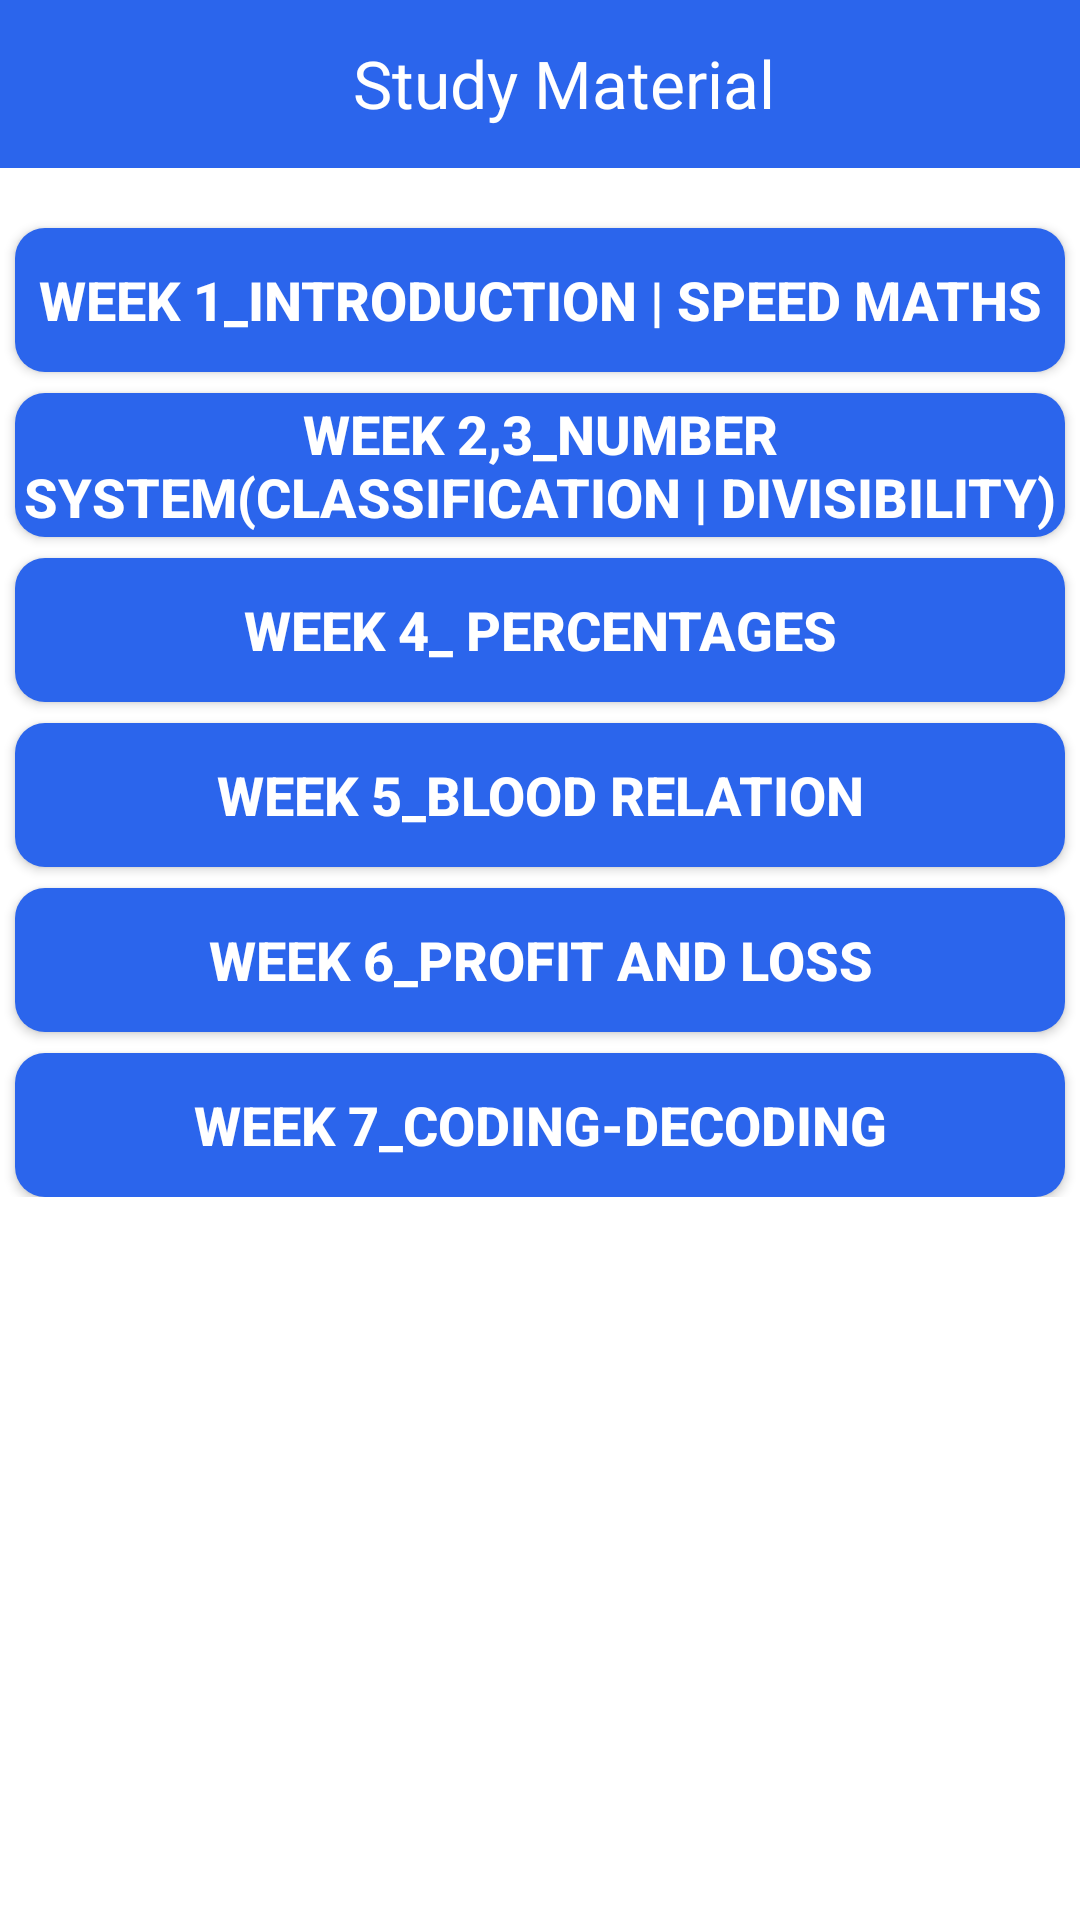

Produce the Android XML layout that renders to this screen, including the resource entries it uses.
<!-- AndroidManifest.xml: application theme Theme.NewQALRAPP -->
<!-- res/layout/activity_main1.xml -->
<?xml version="1.0" encoding="utf-8"?>
<ScrollView xmlns:android="http://schemas.android.com/apk/res/android"
    xmlns:app="http://schemas.android.com/apk/res-auto"
    xmlns:tools="http://schemas.android.com/tools"
    android:layout_width="match_parent"
    android:layout_height="match_parent"
    android:orientation="vertical"
    tools:context=".MainActivity1">


    <LinearLayout
        android:layout_width="match_parent"
        android:layout_height="match_parent"
        android:orientation="vertical">

        <com.google.android.material.appbar.AppBarLayout
            android:layout_width="match_parent"
            android:layout_height="wrap_content">

            <androidx.appcompat.widget.Toolbar
                android:layout_width="match_parent"
                android:layout_height="wrap_content"
                android:background="#2B65EC">

                <RelativeLayout
                    android:layout_width="match_parent"
                    android:layout_height="wrap_content"
                    >

                    <ImageView
                        android:id="@+id/back1"
                        android:layout_width="wrap_content"
                        android:layout_height="30dp"
                        android:layout_gravity="center_vertical"
                        android:src="@drawable/ic_baseline_arrow_back_24" />

                    <TextView
                        android:layout_width="wrap_content"
                        android:layout_height="wrap_content"
                        android:text="Study Material"
                        android:textSize="22dp"
                        android:id="@+id/study1"
                        android:layout_centerHorizontal="true"
                        android:fontFamily="@font/raleway"
                        android:textColor="@color/white"
                        />
                </RelativeLayout>
            </androidx.appcompat.widget.Toolbar>
        </com.google.android.material.appbar.AppBarLayout>

        <androidx.appcompat.widget.AppCompatButton
            android:layout_width="match_parent"
            android:layout_height="match_parent"
            android:text="Week 1_Introduction | Speed Maths"
            android:textSize="18sp"
            android:textStyle="bold"
            android:layout_marginStart="5dp"
            android:textColor="@color/white"
            android:layout_marginTop="20dp"
            android:background="@drawable/background_button"
            android:layout_marginEnd="5dp"
            android:id="@+id/btnweek1">
        </androidx.appcompat.widget.AppCompatButton>
        <androidx.appcompat.widget.AppCompatButton
            android:layout_width="match_parent"
            android:layout_height="match_parent"
            android:text="Week 2,3_Number System(Classification | Divisibility)"
            android:textSize="18sp"
            android:textStyle="bold"
            android:textColor="@color/white"
            android:layout_marginTop="7dp"
            android:background="@drawable/background_button"
            android:layout_marginStart="5dp"
            android:layout_marginEnd="5dp"
            android:id="@+id/btnweek2">
        </androidx.appcompat.widget.AppCompatButton>

        <androidx.appcompat.widget.AppCompatButton
            android:layout_width="match_parent"
            android:layout_height="match_parent"
            android:text="Week 4_ Percentages"
            android:textSize="18sp"
            android:textColor="@color/white"
            android:layout_marginTop="7dp"
            android:background="@drawable/background_button"
            android:textStyle="bold"
            android:layout_marginStart="5dp"
            android:layout_marginEnd="5dp"
            android:id="@+id/btnweek4">
        </androidx.appcompat.widget.AppCompatButton>

        <androidx.appcompat.widget.AppCompatButton
            android:layout_width="match_parent"
            android:layout_height="match_parent"
            android:text="Week 5_Blood Relation"
            android:textSize="18sp"
            android:textStyle="bold"
            android:layout_marginTop="7dp"
            android:layout_marginStart="5dp"
            android:textColor="@color/white"
            android:background="@drawable/background_button"
            android:layout_marginEnd="5dp"
            android:id="@+id/btnweek5">
        </androidx.appcompat.widget.AppCompatButton>

        <androidx.appcompat.widget.AppCompatButton
            android:layout_width="match_parent"
            android:layout_height="match_parent"
            android:text="Week 6_Profit and Loss"
            android:textSize="18sp"
            android:textStyle="bold"
            android:textColor="@color/white"
            android:background="@drawable/background_button"
            android:layout_marginStart="5dp"
            android:layout_marginTop="7dp"
            android:layout_marginEnd="5dp"
            android:id="@+id/btnweek6">
        </androidx.appcompat.widget.AppCompatButton>

        <androidx.appcompat.widget.AppCompatButton
            android:layout_width="match_parent"
            android:layout_height="match_parent"
            android:textColor="@color/white"
            android:background="@drawable/background_button"
            android:text="Week 7_Coding-Decoding"
            android:textSize="18sp"
            android:textStyle="bold"
            android:layout_marginStart="5dp"
            android:layout_marginTop="7dp"
            android:layout_marginEnd="5dp"
            android:id="@+id/btnweek7">
        </androidx.appcompat.widget.AppCompatButton>
    </LinearLayout>
</ScrollView>
<!-- resources referenced by this layout -->
<resources>
  <color name="white">#FFFFFFFF</color>
  <!-- drawable background_button (drawable) -->
  <?xml version="1.0" encoding="utf-8"?>
  <selector xmlns:android="http://schemas.android.com/apk/res/android">
      <item>
          <shape android:shape="rectangle">
              <solid android:color="#2B65EC"/>
              <corners android:radius="10dp"/>
          </shape>
      </item>
  </selector>
  <style name="Theme.NewQALRAPP" parent="Theme.MaterialComponents.DayNight.NoActionBar">
          
          <item name="colorPrimary">#2B65EC</item>
          <item name="colorPrimaryVariant">@color/purple_700</item>
          <item name="colorOnPrimary">@color/white</item>
          
          <item name="colorSecondary">@color/teal_200</item>
          <item name="colorSecondaryVariant">@color/teal_700</item>
          <item name="colorOnSecondary">@color/black</item>
          
          
          <item name="android:statusBarColor">@color/black</item>
      </style>
  <color name="purple_700">#FF3700B3</color>
  <color name="teal_200">#FF03DAC5</color>
  <color name="teal_700">#FF018786</color>
  <color name="black">#FF000000</color>
</resources>
